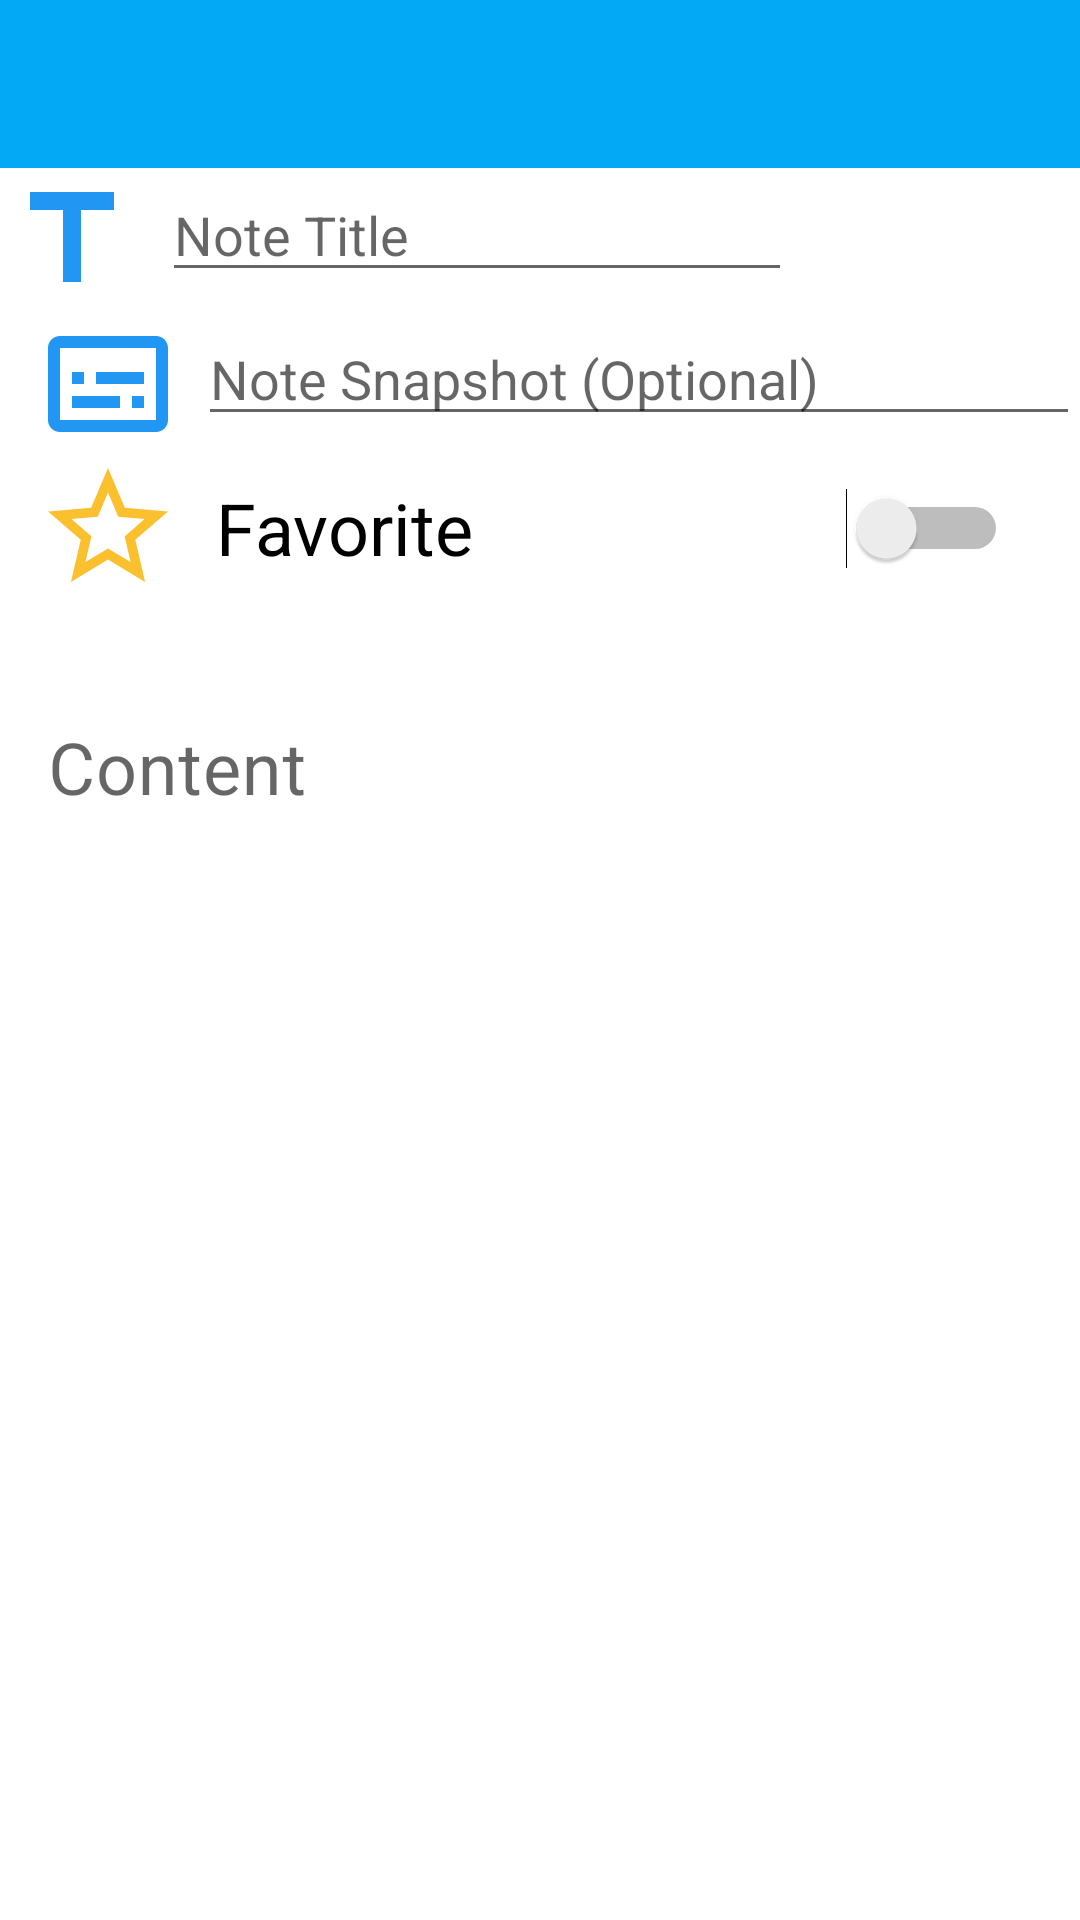

Here is an Android app screen rendered from its layout file. Give the layout XML and the strings, colors and styles it references.
<!-- AndroidManifest.xml: application theme Theme.LacLicNote -->
<!-- res/layout/activity_edit_note.xml -->
<?xml version="1.0" encoding="utf-8"?>
<androidx.constraintlayout.widget.ConstraintLayout xmlns:android="http://schemas.android.com/apk/res/android"
    xmlns:app="http://schemas.android.com/apk/res-auto"
    xmlns:tools="http://schemas.android.com/tools"
    android:layout_width="match_parent"
    android:layout_height="match_parent"
    android:background="@null"
    tools:context=".EditNoteActivity">

    <LinearLayout
        android:layout_width="match_parent"
        android:layout_height="match_parent"
        android:orientation="vertical"
        tools:layout_editor_absoluteX="0dp"
        tools:layout_editor_absoluteY="225dp">

        <FrameLayout
            android:layout_width="match_parent"
            android:layout_height="wrap_content">

            <androidx.appcompat.widget.Toolbar
                android:id="@+id/toolbar"
                android:layout_width="match_parent"
                android:layout_height="?attr/actionBarSize"
                android:background="?attr/colorPrimary"
                android:minHeight="?attr/actionBarSize"
                android:theme="?attr/actionBarTheme" />
        </FrameLayout>

        <LinearLayout
            android:layout_width="match_parent"
            android:layout_height="wrap_content"
            android:orientation="horizontal">

            <ImageView
                android:id="@+id/title_img"
                android:layout_width="wrap_content"
                android:layout_height="wrap_content"
                app:srcCompat="@drawable/baseline_title_blue_500_48dp" />

            <EditText
                android:id="@+id/title_note_edit"
                android:layout_width="wrap_content"
                android:layout_height="wrap_content"
                android:layout_marginLeft="6dp"
                android:ems="10"
                android:hint="Note Title"
                android:inputType="textPersonName"
                android:maxLines="1" />

        </LinearLayout>

        <LinearLayout
            android:layout_width="match_parent"
            android:layout_height="wrap_content"
            android:layout_marginLeft="12dp"
            android:orientation="horizontal">

            <ImageView
                android:id="@+id/imageView"
                android:layout_width="wrap_content"
                android:layout_height="wrap_content"
                app:srcCompat="@drawable/outline_subtitles_blue_500_48dp" />

            <EditText
                android:id="@+id/snaps_note_edit"
                android:layout_width="match_parent"
                android:layout_height="wrap_content"
                android:layout_marginLeft="6dp"
                android:ems="10"
                android:hint="Note Snapshot (Optional)"
                android:inputType="textPersonName"
                android:maxLines="2" />
        </LinearLayout>

        <LinearLayout
            android:layout_width="match_parent"
            android:layout_height="wrap_content"
            android:layout_marginLeft="12dp"
            android:orientation="horizontal">

            <ImageView
                android:id="@+id/imageView2"
                android:layout_width="wrap_content"
                android:layout_height="wrap_content"
                app:srcCompat="@drawable/baseline_star_border_yellow_700_48dp" />

            <Switch
                android:id="@+id/isFav_note_edit"
                android:layout_width="match_parent"
                android:layout_height="match_parent"
                android:layout_marginLeft="12dp"
                android:layout_marginRight="24dp"
                android:text="Favorite"
                android:textColor="@color/blond"
                android:textSize="24sp" />

        </LinearLayout>

        <com.google.android.material.textfield.TextInputLayout
            android:layout_width="match_parent"
            android:layout_height="match_parent"
            android:background="@null"
            android:hint="Content"
            app:boxBackgroundColor="#00FFFFFF"
            app:boxBackgroundMode="none"
            app:boxStrokeColor="#00FFFFFF"
            app:hintEnabled="true"
            app:hintTextAppearance="@style/TextAppearance.AppCompat.Medium"
            app:placeholderTextColor="#00FFFFFF">
            android:layout_marginLeft="6dp"
            android:layout_marginLeft="6dp"

            <com.google.android.material.textfield.TextInputEditText
                android:id="@+id/content_note_edit"
                android:layout_width="match_parent"
                android:layout_height="wrap_content"
                android:background="#00FFFFFF"
                android:textSize="24sp" />
        </com.google.android.material.textfield.TextInputLayout>

    </LinearLayout>

</androidx.constraintlayout.widget.ConstraintLayout>
<!-- resources referenced by this layout -->
<resources>
  <!-- drawable baseline_star_border_yellow_700_48dp (drawable) -->
  <?xml version="1.0" encoding="UTF-8" standalone="no"?>
  <vector xmlns:android="http://schemas.android.com/apk/res/android" android:height="48dp" android:tint="#FBC02D" android:viewportHeight="24.0" android:viewportWidth="24.0" android:width="48dp">
    <path android:fillColor="@android:color/white" android:pathData="M22,9.24l-7.19,-0.62L12,2 9.19,8.63 2,9.24l5.46,4.73L5.82,21 12,17.27 18.18,21l-1.63,-7.03L22,9.24zM12,15.4l-3.76,2.27 1,-4.28 -3.32,-2.88 4.38,-0.38L12,6.1l1.71,4.04 4.38,0.38 -3.32,2.88 1,4.28L12,15.4z"/>
  </vector>
  <!-- drawable baseline_title_blue_500_48dp (drawable) -->
  <?xml version="1.0" encoding="UTF-8" standalone="no"?>
  <vector xmlns:android="http://schemas.android.com/apk/res/android" android:height="48dp" android:tint="#2196F3" android:viewportHeight="24.0" android:viewportWidth="24.0" android:width="48dp">
    <path android:fillColor="@android:color/white" android:pathData="M5,4v3h5.5v12h3V7H19V4z"/>
  </vector>
  <!-- drawable outline_subtitles_blue_500_48dp (drawable) -->
  <?xml version="1.0" encoding="UTF-8" standalone="no"?>
  <vector xmlns:android="http://schemas.android.com/apk/res/android" android:height="48dp" android:tint="#2196F3" android:viewportHeight="24.0" android:viewportWidth="24.0" android:width="48dp">
    <path android:fillColor="@android:color/white" android:pathData="M20,4L4,4c-1.1,0 -2,0.9 -2,2v12c0,1.1 0.9,2 2,2h16c1.1,0 2,-0.9 2,-2L22,6c0,-1.1 -0.9,-2 -2,-2zM20,18L4,18L4,6h16v12zM6,10h2v2L6,12zM6,14h8v2L6,16zM16,14h2v2h-2zM10,10h8v2h-8z"/>
  </vector>
  <style name="Theme.LacLicNote" parent="Theme.MaterialComponents.Light.NoActionBar">
          
          <item name="colorPrimary">@color/light_blue</item>
          <item name="colorPrimaryVariant">@color/blue</item>
          <item name="colorOnPrimary">@color/white</item>
          
          <item name="colorSecondary">@color/teal_200</item>
          <item name="colorSecondaryVariant">@color/teal_700</item>
          <item name="colorOnSecondary">@color/black</item>
          
          <item name="android:statusBarColor" tools:targetApi="l">?attr/colorPrimaryVariant</item>
          
      </style>
  <color name="light_blue">#03A9F4</color>
  <color name="blue">#1E88E5</color>
  <color name="white">#FFFFFFFF</color>
  <color name="teal_200">#FF03DAC5</color>
  <color name="teal_700">#FF018786</color>
  <color name="black">#FF000000</color>
</resources>
